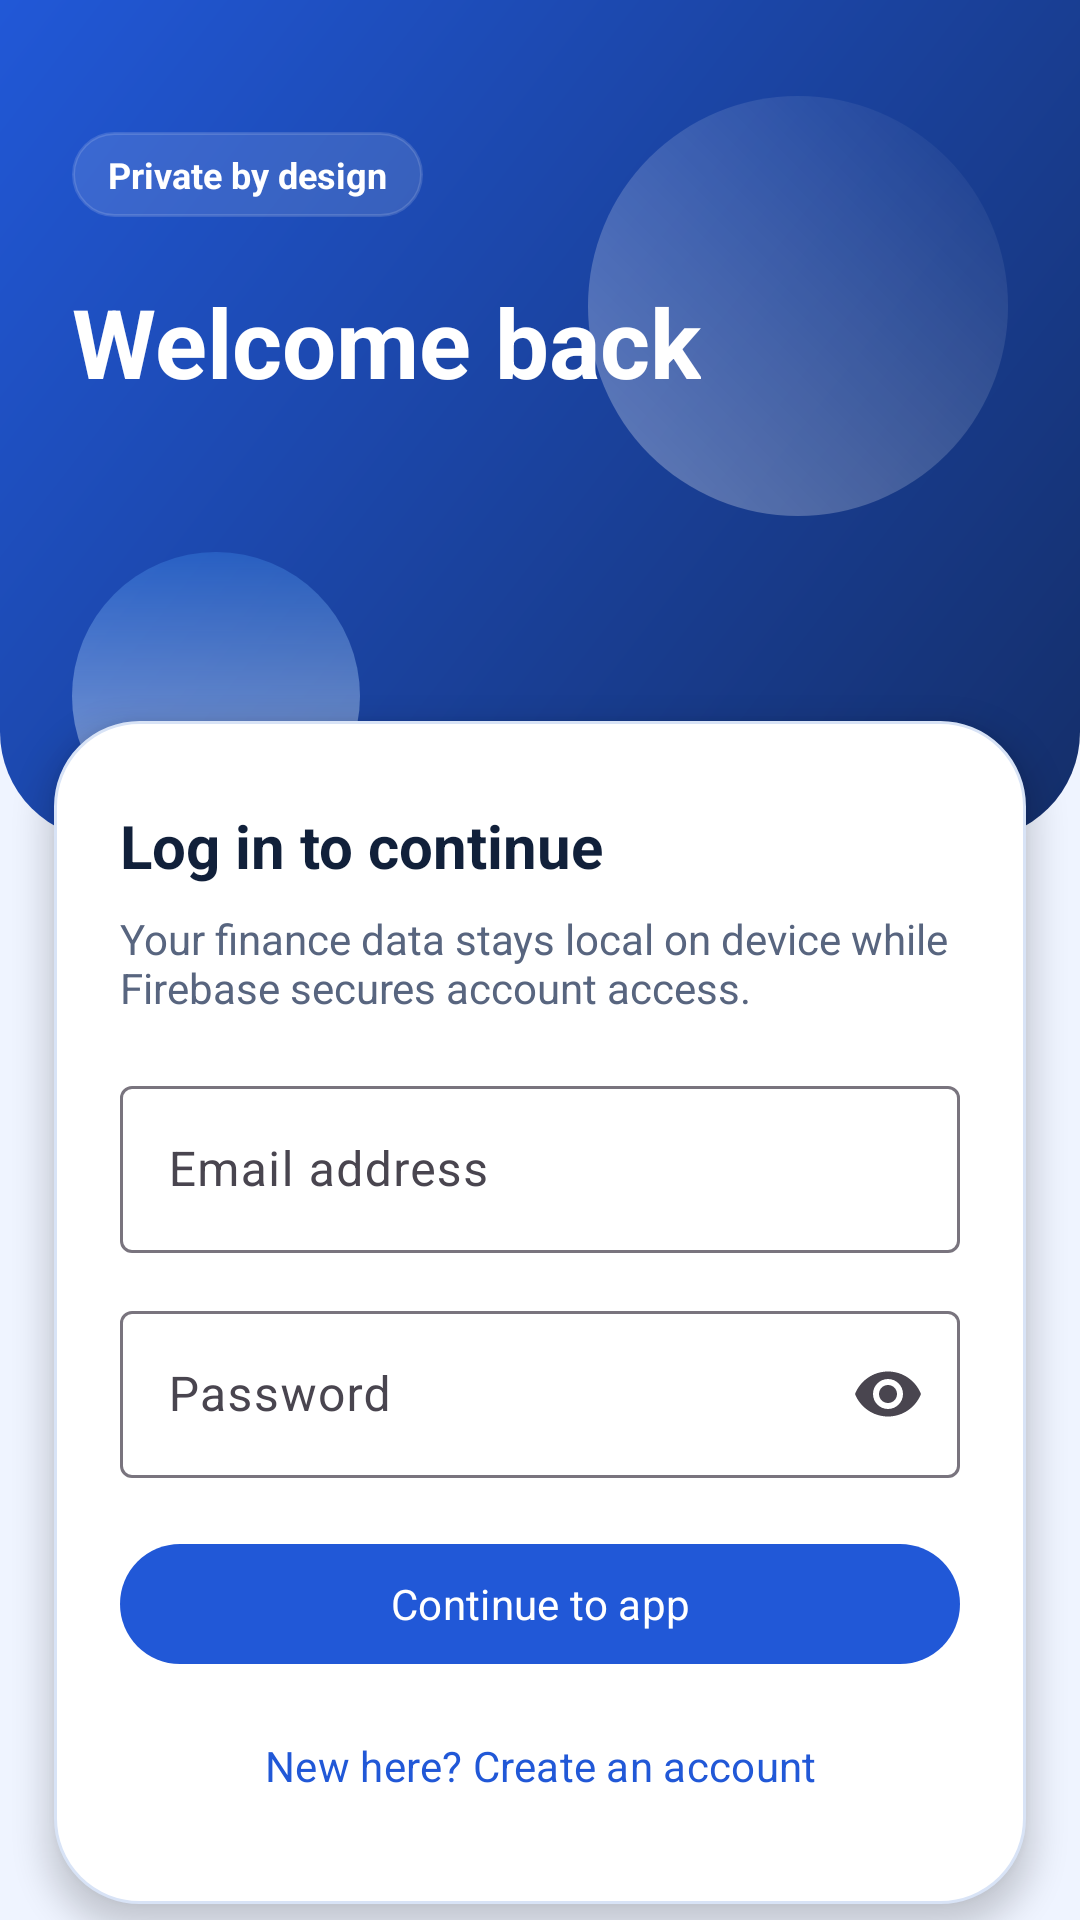

The Android layout XML behind this screen, and the referenced resources:
<!-- AndroidManifest.xml: application theme Theme.ExpensePilot -->
<!-- res/layout/activity_login.xml -->
<?xml version="1.0" encoding="utf-8"?>
<androidx.core.widget.NestedScrollView xmlns:android="http://schemas.android.com/apk/res/android"
    xmlns:app="http://schemas.android.com/apk/res-auto"
    android:layout_width="match_parent"
    android:layout_height="match_parent"
    android:background="@color/auth_cream"
    android:fillViewport="true">

    <LinearLayout
        android:layout_width="match_parent"
        android:layout_height="wrap_content"
        android:orientation="vertical">

        <androidx.constraintlayout.widget.ConstraintLayout
            android:layout_width="match_parent"
            android:layout_height="280dp"
            android:background="@drawable/bg_auth_hero"
            android:paddingHorizontal="24dp"
            android:paddingTop="32dp">

            <View
                android:layout_width="140dp"
                android:layout_height="140dp"
                android:background="@drawable/bg_auth_orb_primary"
                app:layout_constraintEnd_toEndOf="parent"
                app:layout_constraintTop_toTopOf="parent" />

            <View
                android:layout_width="96dp"
                android:layout_height="96dp"
                android:background="@drawable/bg_auth_orb_secondary"
                app:layout_constraintBottom_toBottomOf="parent"
                app:layout_constraintStart_toStartOf="parent" />

            <LinearLayout
                android:layout_width="0dp"
                android:layout_height="wrap_content"
                android:layout_marginTop="12dp"
                android:orientation="vertical"
                app:layout_constraintEnd_toEndOf="parent"
                app:layout_constraintStart_toStartOf="parent"
                app:layout_constraintTop_toTopOf="parent">

                <TextView
                    android:layout_width="wrap_content"
                    android:layout_height="wrap_content"
                    android:background="@drawable/bg_auth_badge"
                    android:paddingHorizontal="12dp"
                    android:paddingVertical="6dp"
                    android:text="@string/auth_banner_title"
                    android:textColor="@android:color/white"
                    android:textSize="12sp"
                    android:textStyle="bold" />

                <TextView
                    android:layout_width="wrap_content"
                    android:layout_height="wrap_content"
                    android:layout_marginTop="20dp"
                    android:text="@string/welcome_back"
                    android:textColor="@android:color/white"
                    android:textSize="32sp"
                    android:textStyle="bold" />

                <TextView
                    android:layout_width="0dp"
                    android:layout_height="wrap_content"
                    android:layout_marginTop="12dp"
                    android:text="@string/login_subtitle"
                    android:textColor="#EAF7F5"
                    android:textSize="15sp" />
            </LinearLayout>
        </androidx.constraintlayout.widget.ConstraintLayout>

        <LinearLayout
            android:layout_width="match_parent"
            android:layout_height="wrap_content"
            android:layout_marginHorizontal="18dp"
            android:layout_marginTop="-40dp"
            android:layout_marginBottom="24dp"
            android:background="@drawable/bg_auth_panel"
            android:elevation="6dp"
            android:orientation="vertical"
            android:padding="22dp">

            <com.google.android.material.progressindicator.LinearProgressIndicator
                android:id="@+id/progress_auth"
                android:layout_width="match_parent"
                android:layout_height="wrap_content"
                android:indeterminate="true"
                android:visibility="gone" />

            <TextView
                android:layout_width="wrap_content"
                android:layout_height="wrap_content"
                android:layout_marginTop="6dp"
                android:text="Log in to continue"
                android:textColor="@color/ink"
                android:textSize="20sp"
                android:textStyle="bold" />

            <TextView
                android:layout_width="match_parent"
                android:layout_height="wrap_content"
                android:layout_marginTop="8dp"
                android:text="@string/auth_banner_text"
                android:textColor="@color/ink_muted"
                android:textSize="14sp" />

            <com.google.android.material.textfield.TextInputLayout
                android:id="@+id/layout_email"
                android:layout_width="match_parent"
                android:layout_height="wrap_content"
                android:layout_marginTop="18dp"
                android:hint="@string/email_address"
                app:boxBackgroundMode="outline">

                <com.google.android.material.textfield.TextInputEditText
                    android:id="@+id/edit_email"
                    android:layout_width="match_parent"
                    android:layout_height="wrap_content"
                    android:inputType="textEmailAddress" />
            </com.google.android.material.textfield.TextInputLayout>

            <com.google.android.material.textfield.TextInputLayout
                android:id="@+id/layout_password"
                android:layout_width="match_parent"
                android:layout_height="wrap_content"
                android:layout_marginTop="14dp"
                android:hint="@string/password"
                app:endIconMode="password_toggle"
                app:boxBackgroundMode="outline">

                <com.google.android.material.textfield.TextInputEditText
                    android:id="@+id/edit_password"
                    android:layout_width="match_parent"
                    android:layout_height="wrap_content"
                    android:inputType="textPassword" />
            </com.google.android.material.textfield.TextInputLayout>

            <com.google.android.material.button.MaterialButton
                android:id="@+id/button_login"
                android:layout_width="match_parent"
                android:layout_height="wrap_content"
                android:layout_marginTop="18dp"
                android:text="@string/continue_to_app" />

            <com.google.android.material.button.MaterialButton
                android:id="@+id/button_to_signup"
                style="@style/Widget.Material3.Button.TextButton"
                android:layout_width="match_parent"
                android:layout_height="wrap_content"
                android:layout_marginTop="6dp"
                android:text="@string/need_account" />
        </LinearLayout>
    </LinearLayout>
</androidx.core.widget.NestedScrollView>
<!-- resources referenced by this layout -->
<resources>
  <color name="auth_cream">#EFF4FF</color>
  <color name="ink">#11203A</color>
  <color name="ink_muted">#58657F</color>
  <!-- drawable bg_auth_badge (drawable) -->
  <?xml version="1.0" encoding="utf-8"?>
  <shape xmlns:android="http://schemas.android.com/apk/res/android">
      <solid android:color="#1FFFFFFF" />
      <corners android:radius="16dp" />
      <stroke
          android:width="1dp"
          android:color="#24FFFFFF" />
  </shape>
  <!-- drawable bg_auth_hero (drawable) -->
  <?xml version="1.0" encoding="utf-8"?>
  <shape xmlns:android="http://schemas.android.com/apk/res/android">
      <gradient
          android:angle="315"
          android:endColor="@color/auth_navy"
          android:startColor="@color/primary" />
      <corners
          android:bottomLeftRadius="36dp"
          android:bottomRightRadius="36dp" />
  </shape>
  <!-- drawable bg_auth_orb_primary (drawable) -->
  <?xml version="1.0" encoding="utf-8"?>
  <shape xmlns:android="http://schemas.android.com/apk/res/android">
      <gradient
          android:angle="45"
          android:endColor="#00FFFFFF"
          android:startColor="#52FFFFFF" />
      <corners android:radius="999dp" />
  </shape>
  <!-- drawable bg_auth_orb_secondary (drawable) -->
  <?xml version="1.0" encoding="utf-8"?>
  <shape xmlns:android="http://schemas.android.com/apk/res/android">
      <gradient
          android:angle="90"
          android:endColor="#404BA3FF"
          android:startColor="#80FFFFFF" />
      <corners android:radius="999dp" />
  </shape>
  <!-- drawable bg_auth_panel (drawable) -->
  <?xml version="1.0" encoding="utf-8"?>
  <shape xmlns:android="http://schemas.android.com/apk/res/android">
      <solid android:color="@color/surface_card" />
      <corners android:radius="28dp" />
      <stroke
          android:width="1dp"
          android:color="@color/divider" />
  </shape>
  <string name="auth_banner_text">Your finance data stays local on device while Firebase secures account access.</string>
  <string name="auth_banner_title">Private by design</string>
  <string name="continue_to_app">Continue to app</string>
  <string name="email_address">Email address</string>
  <string name="login_subtitle">Pick up exactly where your money story left off.</string>
  <string name="need_account">New here? Create an account</string>
  <string name="password">Password</string>
  <string name="welcome_back">Welcome back</string>
  <color name="auth_navy">#142E69</color>
  <color name="primary">#2158D7</color>
  <color name="surface_card">#FFFFFFFF</color>
  <color name="divider">#D8E3F6</color>
  <color name="secondary">#4BA3FF</color>
  <color name="surface">#F3F7FF</color>
  <style name="Widget.ExpensePilot.Button.Outlined" parent="Widget.Material3.Button.OutlinedButton">
          <item name="strokeColor">@color/divider</item>
          <item name="strokeWidth">1dp</item>
      </style>
  <style name="Widget.ExpensePilot.Toolbar" parent="Widget.Material3.Toolbar">
          <item name="android:background">@android:color/transparent</item>
          <item name="titleTextColor">@color/ink</item>
          <item name="subtitleTextColor">@color/ink_muted</item>
      </style>
  <style name="ThemeOverlay.ExpensePilot.BottomSheet" parent="ThemeOverlay.Material3.BottomSheetDialog">
          <item name="bottomSheetStyle">@style/Widget.ExpensePilot.BottomSheet</item>
      </style>
  <style name="Widget.ExpensePilot.BottomSheet" parent="Widget.Material3.BottomSheet.Modal" tools:targetApi="lollipop">
          <item name="android:background">@drawable/bg_sheet</item>
      </style>
</resources>
